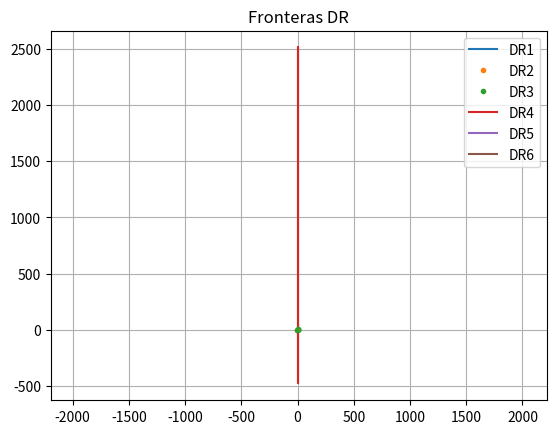

Python code for this plot:
from time import perf_counter
from matplotlib.pyplot import *
from numpy import *
from numpy.linalg import eig

#######################################################
def AB2(a, b, fun, N, y0):
    y = zeros(N+1)
    t = zeros(N+1)
    f = zeros(N+1)
    t[0] = a
    h = (b-a) / N 
    y[0] = y0
    f[0] = fun(a, y[0])
    y[1] = y[0] + h*f[0]
    t[1] = a + h
    f[1] = fun(t[1], y[1])

    for k in range(1, N):
        y[k+1] = y[k] + h/2 * (3*f[k] - f[k-1])
        t[k+1] = t[k] + h
        f[k+1] = fun(t[k+1], y[k+1])
        
    return (t, y)

def AB3(a, b, fun, N, y0):
    y = zeros(N+1)
    t = zeros(N+1)
    f = zeros(N+1)
    t[0] = a
    h = (b-a) / N
    y[0] = y0
    f[0] = fun(a, y[0])

    for k in range(2):
        y[k+1] = y[k] + h*fun(t[k] + h/2, y[k] + h/2 * f[k])
        t[k+1] = t[k] + h
        f[k+1] = fun(t[k+1], y[k+1])
    
    for k in range(2, N):
        y[k+1] = y[k] + h/12 * (23*f[k] - 16*f[k-1] + 5*f[k-2])
        t[k+1] = t[k] + h
        f[k+1] = fun(t[k+1], y[k+1])
        
    return (t, y)

def AM3_punto_fijo(a, b, fun, N, y0):
    y = zeros(N+1)
    t = zeros(N+1)
    f = zeros(N+1)
    iteraciones = 0
    t[0] = a
    h = (b-a) / N
    y[0] = y0
    f[0] = fun(a, y[0])
    
    for k in range(2):
        t[k+1] = t[k] + h
        k1 = f[k]
        k2 = fun(t[k] + h/2, y[k] + h/2 * k1)
        k3 = fun(t[k] + h/2, y[k] + h/2 * k2)
        k4 = fun(t[k+1], y[k] + h*k3)
        y[k+1] = y[k] + h/6 *(k1 + 2*k2 + 2*k3 + k4)
        f[k+1] = fun(t[k+1], y[k+1])
    
    for k in range(2, N):
        z = y[k]
        contador = 0
        distancia = 1 + 1e-12
        C = y[k] + h/24 * (19*f[k] - 5*f[k-1] + f[k-2])
        t[k+1] = t[k] + h

        while distancia >= 1e-12 and contador < 200:
            z_nuevo = 9*h*fun(t[k+1], z)/24 + C
            distancia = abs(z - z_nuevo)
            z = z_nuevo
            contador += 1
        if contador == 200:
            print("El método no converge.")
        iteraciones = max(iteraciones, contador)
        y[k+1] = z
        f[k+1] = fun(t[k+1], y[k+1])

    return (t, y, iteraciones)

def AM3_newton(a, b, fun, dfun, N, y0):
    y = zeros(N+1)
    t = zeros(N+1)
    f = zeros(N+1)
    iteraciones = 0
    t[0] = a
    h = (b-a) / N
    y[0] = y0
    f[0] = fun(a, y[0])
    
    for k in range(2):
        t[k+1] = t[k] + h
        k1 = f[k]
        k2 = fun(t[k] + h/2, y[k] + h/2 * k1)
        k3 = fun(t[k] + h/2, y[k] + h/2 * k2)
        k4 = fun(t[k+1], y[k] + h*k3)
        y[k+1] = y[k] + h/6 *(k1 + 2*k2 + 2*k3 + k4)
        f[k+1] = fun(t[k+1], y[k+1])
    
    for k in range(2, N):
        z = y[k]
        contador = 0
        distancia = 1 + 1e-12
        C = y[k] + h/24 * (19*f[k] - 5*f[k-1] + f[k-2])
        t[k+1] = t[k] + h

        while distancia >= 1e-12 and contador < 200:
            z_nuevo = z - (z - 9*h*fun(t[k+1], z)/24 - C)/(1 - 9*h*dfun(t[k+1], z)/24)
            distancia = abs(z - z_nuevo)
            z = z_nuevo
            contador += 1
        if contador == 200:
            print("El método no converge.")
        iteraciones = max(iteraciones, contador)
        y[k+1] = z
        f[k+1] = fun(t[k+1], y[k+1])

    return (t, y, iteraciones)

def predictor_corrector(a, b, fun, N, y0):
    y = zeros(N+1)
    t = zeros(N+1)
    f = zeros(N+1)
    t[0] = a
    h = (b-a) / N
    y[0] = y0
    f[0] = fun(a, y[0])
    
    for k in range(2):
        t[k+1] = t[k] + h
        k1 = f[k]
        k2 = fun(t[k] + h/2, y[k] + h/2 * k1)
        k3 = fun(t[k] + h/2, y[k] + h/2 * k2)
        k4 = fun(t[k+1], y[k] + h*k3)
        y[k+1] = y[k] + h/6 *(k1 + 2*k2 + 2*k3 + k4)
        f[k+1] = fun(t[k+1], y[k+1])
    
    for k in range(2, N):
        t[k+1] = t[k] + h
        y_nuevo = y[k] + h/12 * (23*f[k] - 16*f[k-1] + 5*f[k-2])
        f_nuevo = fun(t[k+1], y_nuevo)
        y[k+1] = y[k] + h/24 * (9*f_nuevo + 19*f[k] - 5*f[k-1] + f[k-2])
        f[k+1] = fun(t[k+1], y[k+1])

    return (t, y)

def AB3_sistema(a, b, fun, N, y0):
    y = zeros([len(y0), N+1])
    t = zeros(N+1)
    f = zeros([len(y0), N+1])
    t[0] = a
    h = (b-a) / N
    y[:, 0] = y0
    f[:, 0] = fun(a, y[:, 0])

    for k in range(2):
        y[:, k+1] = y[:, k] + h*fun(t[k] + h/2, y[:, k] + h/2 * f[:, k])
        t[k+1] = t[k] + h
        f[:, k+1] = fun(t[k+1], y[:, k+1])
    
    for k in range(2, N):
        y[:, k+1] = y[:, k] + h/12 * (23*f[:, k] - 16*f[:, k-1] + 5*f[:, k-2])
        t[k+1] = t[k] + h
        f[:, k+1] = fun(t[k+1], y[:, k+1])
        
    return (t, y)

def AM3_punto_fijo_sistema(a, b, fun, N, y0):
    y = zeros([len(y0), N+1])
    t = zeros(N+1)
    f = zeros([len(y0), N+1])
    iteraciones = 0
    t[0] = a
    h = (b-a) / N
    y[:, 0] = y0
    f[:, 0] = fun(a, y[:, 0])
    
    for k in range(2):
        t[k+1] = t[k] + h
        k1 = f[:, k]
        k2 = fun(t[k] + h/2, y[:, k] + h/2 * k1)
        k3 = fun(t[k] + h/2, y[:, k] + h/2 * k2)
        k4 = fun(t[k+1], y[:, k] + h*k3)
        y[:, k+1] = y[:, k] + h/6 *(k1 + 2*k2 + 2*k3 + k4)
        f[:, k+1] = fun(t[k+1], y[:, k+1])
    
    for k in range(2, N):
        z = y[:, k]
        contador = 0
        distancia = 1 + 1e-12
        C = y[:, k] + h/24 * (19*f[:, k] - 5*f[:, k-1] + f[:, k-2])
        t[k+1] = t[k] + h

        while distancia >= 1e-12 and contador < 200:
            z_nuevo = 9*h*fun(t[k+1], z)/24 + C
            distancia = max(abs(z - z_nuevo))
            z = z_nuevo
            contador += 1
        if contador == 200:
            print("El método no converge.")
        iteraciones = max(iteraciones, contador)
        y[:, k+1] = z
        f[:, k+1] = fun(t[k+1], y[:, k+1])

    return (t, y, iteraciones)

def predictor_corrector_sistema(a, b, fun, N, y0):
    y = zeros([len(y0), N+1])
    t = zeros(N+1)
    f = zeros([len(y0), N+1])
    t[0] = a
    h = (b-a) / N
    y[:, 0] = y0
    f[:, 0] = fun(a, y[:, 0])
    
    for k in range(2):
        t[k+1] = t[k] + h
        k1 = f[:, k]
        k2 = fun(t[k] + h/2, y[:, k] + h/2 * k1)
        k3 = fun(t[k] + h/2, y[:, k] + h/2 * k2)
        k4 = fun(t[k+1], y[:, k] + h*k3)
        y[:, k+1] = y[:, k] + h/6 *(k1 + 2*k2 + 2*k3 + k4)
        f[:, k+1] = fun(t[k+1], y[:, k+1])
    
    for k in range(2, N):
        t[k+1] = t[k] + h
        y_nuevo = y[:, k] + h/12 * (23*f[:, k] - 16*f[:, k-1] + 5*f[:, k-2])
        f_nuevo = fun(t[k+1], y_nuevo)
        y[:, k+1] = y[:, k] + h/24 * (9*f_nuevo + 19*f[:, k] - 5*f[:, k-1] + f[:, k-2])
        f[:, k+1] = fun(t[k+1], y[:, k+1])

    return (t, y)

#####################################################

# dR función que toma un número complejo como entrada y devuelve otro número complejo
def localizar_frontera_RK(dR, N):
    Npoints = 5000
    h = 2*N*pi/Npoints
    z = zeros(Npoints +1 , dtype = complex)
    z[0] = 0
    t = 0
    for k in range(len(z)-1):
        z[k+1] = z[k]+ h*1j*exp(1j*t)/dR(z[k])
        t = t + h
    x, y = real(z), imag(z)
    plot(x, y)
    grid(True)
    axis('equal')

def localizar_frontera(rho, sigma):
    theta = arange(0, 2.*pi, 0.01)
    numer = polyval(rho, exp(theta*1j))
    denom = polyval(sigma, exp(theta*1j))
    mu = numer/denom
    x, y = real(mu), imag(mu)
    plot(x, y)
    grid(True)
    axis('equal')

def euler(a, b, fun, N, y0):
    h = (b-a)/N
    t = zeros(N+1)
    y = zeros(N+1)
    t[0] = a
    y[0] = y0

    for k in range(N):
        t[k+1] = t[k] + h
        y[k+1] = y[k] + h*fun(t[k], y[k])
    
    return (t, y)

def rk4(a, b, fun, N, y0):
    h = (b-a)/N
    t = zeros(N+1)
    y = zeros(N+1)
    t[0] = a 
    y[0] = y0 

    for k in range(N):
        t[k+1] = t[k] + h
        k1 = fun(t[k], y[k])
        k2 = fun(t[k] + h/2, y[k] + h/2 * k1)
        k3 = fun(t[k] + h/2, y[k] + h/2 * k2)
        k4 = fun(t[k+1], y[k] + h*k3)
        y[k+1] = y[k] + h/6 *(k1 + 2*k2 + 2*k3 + k4)
    
    return (t, y)

def AB3(a, b, fun, N, y0):
    y = zeros(N+1)
    t = zeros(N+1)
    f = zeros(N+1)
    t[0] = a
    h = (b-a) / N
    y[0] = y0
    f[0] = fun(a, y[0])

    for k in range(2):
        y[k+1] = y[k] + h*fun(t[k] + h/2, y[k] + h/2 * f[k])
        t[k+1] = t[k] + h
        f[k+1] = fun(t[k+1], y[k+1])
    
    for k in range(2, N):
        y[k+1] = y[k] + h/12 * (23*f[k] - 16*f[k-1] + 5*f[k-2])
        t[k+1] = t[k] + h
        f[k+1] = fun(t[k+1], y[k+1])
        
    return (t, y)

def AB4(a, b, fun, N, y0):
    y = zeros(N+1)
    t = zeros(N+1)
    f = zeros(N+1)
    t[0] = a
    h = (b-a) / N
    y[0] = y0
    f[0] = fun(a, y[0])

    for k in range(3):
        y[k+1] = y[k] + h*fun(t[k] + h/2, y[k] + h/2 * f[k])
        t[k+1] = t[k] + h
        f[k+1] = fun(t[k+1], y[k+1])
    
    for k in range(3, N):
        y[k+1] = y[k] + h/24 * (55*f[k] - 59*f[k-1] + 37*f[k-2] - 9*f[k-3])
        t[k+1] = t[k] + h
        f[k+1] = fun(t[k+1], y[k+1])
        
    return (t, y)

def AM3(a, b, fun, N, y0):
    y = zeros(N+1)
    t = zeros(N+1)
    f = zeros(N+1)
    iteraciones = 0
    t[0] = a
    h = (b-a) / N
    y[0] = y0
    f[0] = fun(a, y[0])
    
    for k in range(2):
        t[k+1] = t[k] + h
        k1 = f[k]
        k2 = fun(t[k] + h/2, y[k] + h/2 * k1)
        k3 = fun(t[k] + h/2, y[k] + h/2 * k2)
        k4 = fun(t[k+1], y[k] + h*k3)
        y[k+1] = y[k] + h/6 *(k1 + 2*k2 + 2*k3 + k4)
        f[k+1] = fun(t[k+1], y[k+1])
    
    for k in range(2, N):
        z = y[k]
        contador = 0
        distancia = 1 + 1e-12
        C = y[k] + h/24 * (19*f[k] - 5*f[k-1] + f[k-2])
        t[k+1] = t[k] + h

        while distancia >= 1e-12 and contador < 200:
            z_nuevo = 9*h*fun(t[k+1], z)/24 + C
            distancia = abs(z - z_nuevo)
            z = z_nuevo
            contador += 1
        if contador == 200:
            print("El método no converge.")
        iteraciones = max(iteraciones, contador)
        y[k+1] = z
        f[k+1] = fun(t[k+1], y[k+1])

    return (t, y, iteraciones)

def AB4Sis(a, b, fun, N, y0):
    y = zeros([len(y0), N+1])
    t = zeros(N+1)
    f = zeros([len(y0), N+1])
    t[0] = a
    h = (b-a) / N
    y[:, 0] = y0
    f[:, 0] = fun(a, y[:, 0])

    ## Metodo de Runge-Kutta de orden 4 Sistemas
    for k in range(3):
        k1 = fun(t[k], y[:, k])
        k2 = fun(t[k]+h/2, y[:, k]+h/2*k1)
        k3 = fun(t[k]+h/2, y[:, k]+h/2*k2)
        k4 = fun(t[k]+h, y[:, k]+h*k3)
        t[k+1] = t[k]+h
        y[:, k+1] = y[:, k] + h/6*(k1 + 2*k2 + 2*k3 + k4)
    
    for k in range(3, N):
        y[:, k+1] = y[:, k] + h/24 * (55*f[:, k] - 59*f[:, k-1] + 37*f[:, k-2] - 9*f[:, k-3])
        t[k+1] = t[k] + h
        f[:, k+1] = fun(t[k+1], y[:, k+1])
        
    return (t, y)

def ABM3(a,b,N,y0,fun):
    
    y = zeros(N+1)
    t = zeros(N+1)
    f = zeros(N+1)
    t[0] = a
    h = (b-a)/float(N) 
    y[0] = y0
    f[0] = fun(a,y[0])

    for k in range(2):  ### Arranco con RK4 estandar
        k1 = f[k]
        k2 = fun(t[k]+0.5*h, y[k]+0.5*h*k1)
        k3 = fun(t[k]+0.5*h, y[k]+0.5*h*k2)
        k4 = fun(t[k]+h, y[k]+h*k3)
        y[k+1] = y[k] + h*(k1+2*k2+2*k3+k4)/6
        t[k+1] = t[k]+h
        f[k+1] = fun(t[k+1],y[k+1])
    for k in range(2,N):
        Ck = y[k] +h/24*(19*f[k] - 5*f[k-1] + f[k-2])
        t[k+1] = t[k]+h
       
        
        z0 = y[k]+h/12*(23*f[k] - 16*f[k-1] + 5*f[k-2])
        

        y[k+1] = h*9/24*fun(t[k+1],z0) + Ck
        f[k+1] = fun(t[k+1],y[k+1])
    

    return(t,y)

def ABM3Sis(a,b,fun,N,y0):
    
    tol = 1.e-12
    stop = 200
    
    y = zeros([len(y0),N+1])
    t = zeros(N+1)
    f = zeros([len(y0),N+1])
    t[0] = a
    h = (b-a)/float(N) 
    y[:,0] = y0
    f[:,0] = fun(a,y0)

    for k in range(2):  ### Arranco con RK4 estandar
        k1 = fun(t[k],y[:,k])
        k2 = fun(t[k]+0.5*h, y[:,k]+0.5*h*k1)
        k3 = fun(t[k]+0.5*h, y[:,k]+0.5*h*k2)
        k4 = fun(t[k]+h, y[:,k]+h*k3)
        y[:,k+1] = y[:,k] + h*(k1+2*k2+2*k3+k4)/6
        t[k+1] = t[k]+h
        f[:,k+1] = fun(t[k+1],y[:,k+1])

    for k in range(2,N):
        Ck = y[:,k] +h/24*(19*f[:,k] - 5*f[:,k-1] + f[:,k-2])
        t[k+1] = t[k]+h

               
        z0 = y[:,k]+h/12*(23*f[:,k] - 16*f[:,k-1] + 5*f[:,k-2])
        

        y[:,k+1] = h*9/24*fun(t[k+1],z0) + Ck
        f[:,k+1] = fun(t[k+1],y[:,k+1])
    
    return(t,y)

# Otros
def BDF5sis(a,b,N,y0,fun):
    tol = 1.e-8
    stop = 200
    
    y = zeros([len(y0),N+1])
    t = zeros(N+1)
    f = zeros([len(y0),N+1])
    t[0] = a
    h = (b-a)/float(N) 
    y[:,0] = y0
    f[:,0] = fun(a,y0)
    l = zeros(N+1)
    for k in range(4):  ### Arranco con el metodo RK5 del RK45
        y0 = y0.reshape(len(y0),1)
        # coeficientes RK
        q = 6 # orden del metodo mas uno
        A = zeros([q, q])
        A[1, 0] = 1/4
        A[2, 0] = 3/32
        A[2, 1] = 9/32
        A[3, 0] = 1932/2197
        A[3, 1] = -7200/2197
        A[3, 2] = 7296/2197
        A[4, 0] = 439/216
        A[4, 1] = -8
        A[4, 2] = 3680/513
        A[4, 3] = -845/4104
        A[5, 0] = -8/27
        A[5, 1] = 2
        A[5, 2] = -3544/2565
        A[5, 3] = 1859/4104
        A[5, 4] = -11/40
    
        B = zeros(q)
        B[0] = 16/135
        B[2] = 6656/12825
        B[3] = 28561/56430
        B[4] = -9/50
        B[5] = 2/55
        
   
    
        C = zeros(q)
        for i in range(q):
            C[i] = sum(A[i,:]) 
            
        K = zeros([len(y0),q])
        
        for i in range(q):
            K[:,i] = fun(t[k]+C[i]*h, y[:,k]+h*dot(A[i,:],transpose(K)))
    
        incrlow = dot(B,transpose(K)) # metodo de orden 5

        y[:,k+1] =  y[:,k]+h*incrlow

        t[k+1] = t[k]+h
        f[:,k+1] = fun(t[k+1],y[:,k+1]) # Aqui acaba el RK5
            
            
    for k in range(4,N):
        Ck = 5*y[:,k] - 5*y[:,k-1] + 10/3*y[:,k-2] - 5/4*y[:,k-3] +1/5*y[:,k-4]
        t[k+1] = t[k]+h
        
        zold = y[:,k]
        znew = (h*fun(t[k+1],zold) + Ck)*60/137
        
        while(l[k]<stop and max(abs(znew -zold))>=tol):
            zold = znew
            znew = (h*fun(t[k+1],zold) + Ck)*60/137 
            l[k] +=1
        if (l[k] >= stop):
            print('El algoritmo de punto fijo no ha convergido')
        y[:,k+1] = znew
        f[:,k+1] = fun(t[k+1],y[:,k+1])
    
    maxiter = max(l)
    return(t,y,maxiter)


# Matriz y autovalores
localizar_frontera(array([1, -1, 0, 0, 0]), array([0, 55, -59, 37, - 9])/24) # AB4

title("Frontera AB4")
# show()

A = array([[0, 1], [-101, -20]])
print("Matriz A:\n", A)
print("Autovalores de A:", eig(A)[0])

rel, iml = -0.5, 3.1225
# Obtenemos h para llevar las raíces a la frontera
h = 0.1 ## estimar h
plot(h*rel, h*iml, ".", h*rel, -h*iml, ".")
show()


# Ejercicio 1
# Fronteras RK
localizar_frontera_RK(lambda z : 1, 1)
localizar_frontera_RK(lambda z : 1 + z, 2)
localizar_frontera_RK(lambda z : 1 + z + z**2/2, 3)
localizar_frontera_RK(lambda z : 1 + z + z**2/2 + z**3/6, 4)
localizar_frontera_RK(lambda z : 1 + z + z**2/2 + z**3/6 + z**4/24, 5)

title("Fronteras RK")
legend(["RK1", "RK2", "RK3", "RK4", "RK5"])
show()

# Fronteras AB
localizar_frontera(array([1, -1]), array([0, 1])) # AB1
localizar_frontera(array([1, -1, 0]), array([0, 3, -1])/2) # AB2
localizar_frontera(array([1, -1, 0, 0]), array([0, 23, -16, 5])/12) # AB3
localizar_frontera(array([1, -1, 0, 0, 0]), array([0, 55, -59, 37, - 9])/24) # AB4
localizar_frontera(array([1, -1, 0, 0, 0, 0]), array([0, 1901, -2774, 2616, -1274, 251])/720) # AB5

title("Fronteras AB")
legend(["AB1", "AB2", "AB3", "AB4", "AB5"])
show()

# Fronteras AM
localizar_frontera(array([1, -1]), array([1, 1])/2) # AM1
localizar_frontera(array([1, -1, 0]), array([5, 8, -1])/12) # AM2
localizar_frontera(array([1, -1, 0, 0]), array([9, 19, -5, 1])/24) # AM3
localizar_frontera(array([1, -1, 0, 0, 0]), array([251, 646, -264, 106, -19])/720) # AM4

title("Fronteras AM")
axis([-6, 0, -4, 4])
legend(["AM1", "AM2", "AM3", "AM4"])
show()

# Fronteras diferenciación regresiva
localizar_frontera(array([1, -1]), array([1, 0])) # DR1
localizar_frontera(array([3, -4, 1])/3, array([2, 0, 0])/3) # DR2
localizar_frontera(array([11, -18, 9, -2])/11, array([6, 0, 0, 0])/11) # DR3
localizar_frontera(array([25, -48, 36, -16, 3])/25, array([12, 0, 0, 0, 0])/25) #DR4
localizar_frontera(array([137, -300, 300, -200, 75, -12])/137, array([60, 0, 0, 0, 0, 0])/137) # DR5
localizar_frontera(array([147, -360, 450, -400, 225, -72, 10])/147, array([60, 0, 0, 0, 0, 0, 0])/147) # DR6

title("Fronteras DR")
legend(["DR1", "DR2", "DR3", "DR4", "DR5", "DR6"])
show()